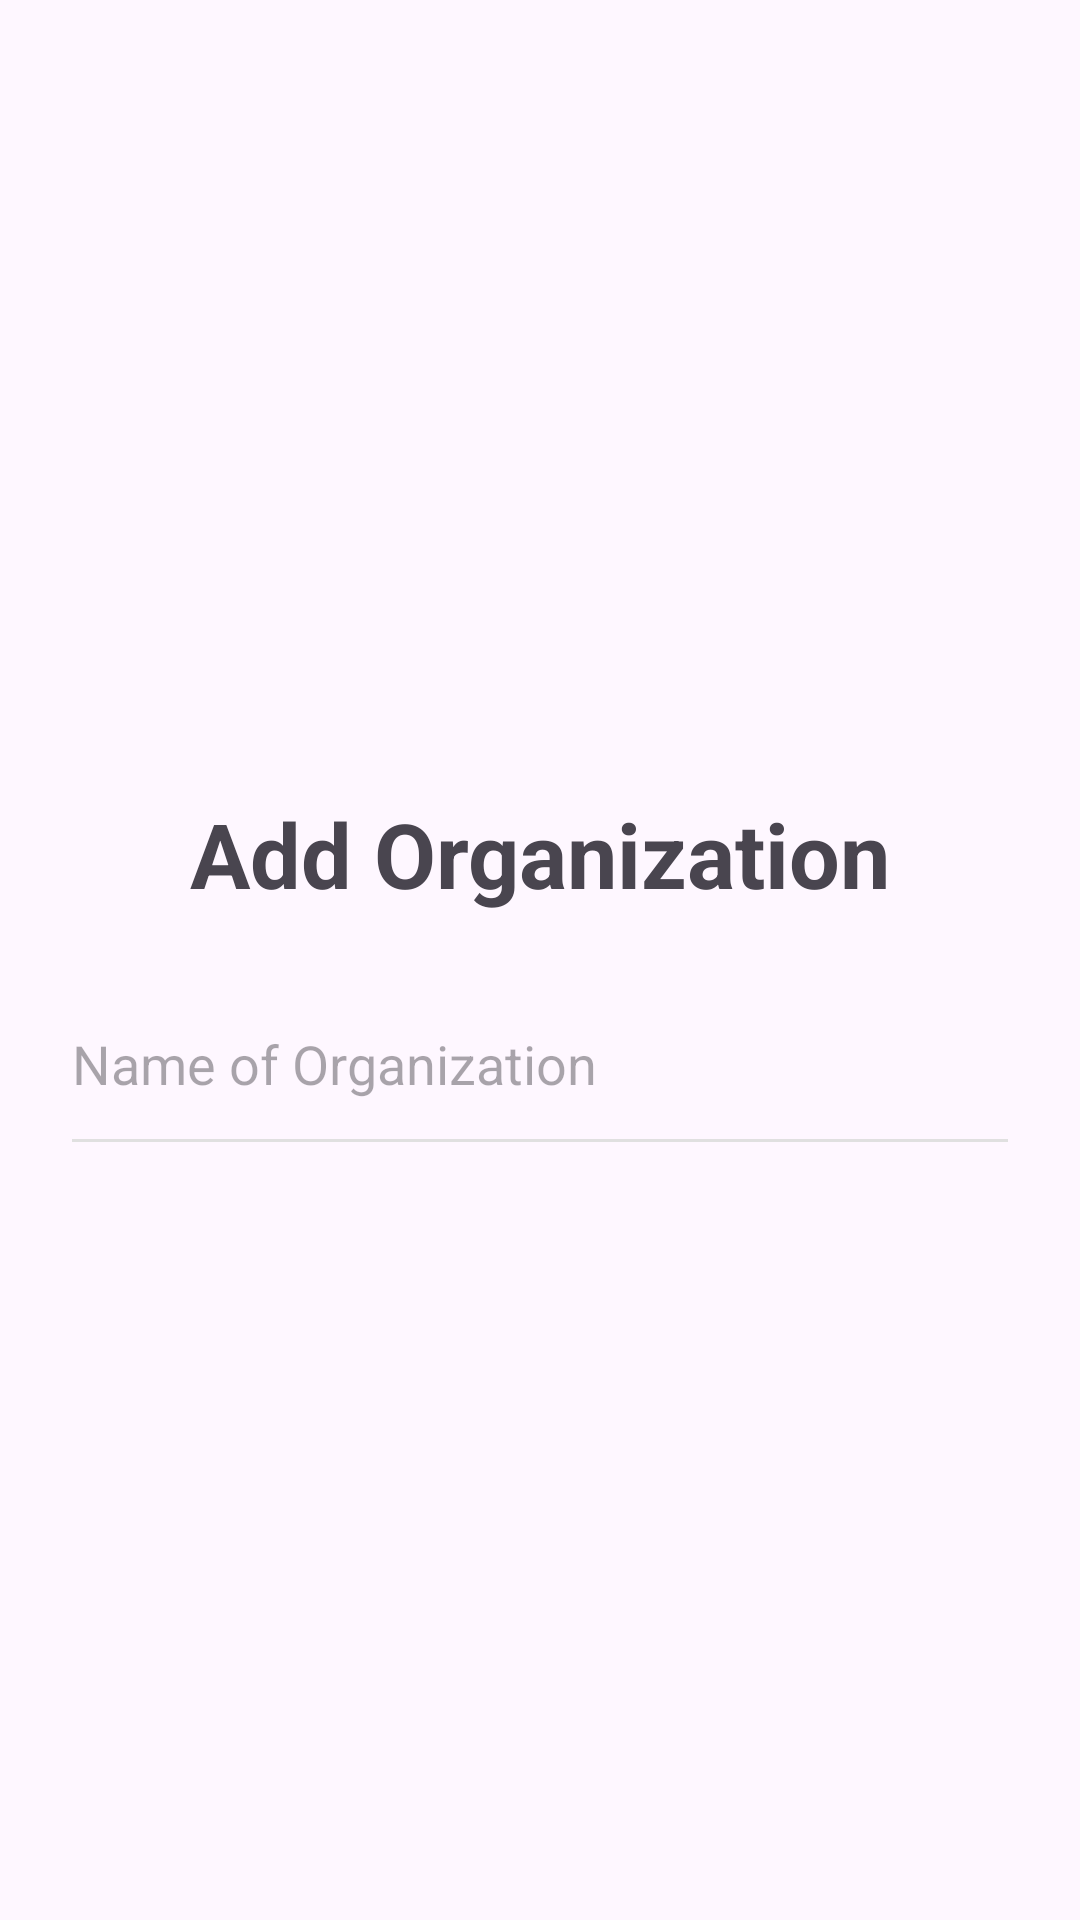

Produce the Android XML layout that renders to this screen, including the resource entries it uses.
<!-- AndroidManifest.xml: application theme Theme.EmployeeAttendanceManagementSystem -->
<!-- res/layout/dialog_add_organization.xml -->
<?xml version="1.0" encoding="utf-8"?>
<androidx.constraintlayout.widget.ConstraintLayout xmlns:android="http://schemas.android.com/apk/res/android"
    xmlns:app="http://schemas.android.com/apk/res-auto"
    android:layout_width="match_parent"
    android:layout_height="wrap_content">

    <LinearLayout
        android:layout_width="match_parent"
        android:layout_height="wrap_content"
        android:layout_margin="8dp"
        app:cardCornerRadius="12dp"
        app:cardElevation="4dp"
        android:paddingStart="16dp"
        android:paddingTop="8dp"
        android:paddingEnd="16dp"
        android:paddingBottom="8dp"
        app:layout_constraintBottom_toBottomOf="parent"
        app:layout_constraintEnd_toEndOf="parent"
        app:layout_constraintStart_toStartOf="parent"
        app:layout_constraintTop_toTopOf="parent"
        android:orientation="vertical">

        <TextView
            android:id="@+id/txtHeader"
            android:layout_width="match_parent"
            android:layout_height="50dp"
            android:textSize="30sp"
            android:text="Add Organization"
            android:textStyle="bold"
            android:gravity="center" />

        <LinearLayout
            android:id="@+id/layoutOrganizationName"
            android:layout_width="match_parent"
            android:layout_height="50dp"
            android:layout_marginTop="20dp"
            android:gravity="center_vertical"
            android:background="?android:attr/selectableItemBackground"
            android:orientation="horizontal">

            <EditText
                android:id="@+id/edtOrganizationName"
                android:layout_width="0dp"
                android:layout_height="50dp"
                android:layout_weight="1"
                android:hint="Name of Organization"
                android:background="@android:color/transparent"
                android:textColor="@android:color/black"
                android:textSize="18sp" />


        </LinearLayout>

        <View
            android:layout_width="match_parent"
            android:layout_height="1dp"
            android:background="#E0E0E0" />

    </LinearLayout>

</androidx.constraintlayout.widget.ConstraintLayout>
<!-- resources referenced by this layout -->
<resources>
  <style name="Theme.EmployeeAttendanceManagementSystem" parent="Base.Theme.EmployeeAttendanceManagementSystem" />
  <style name="Base.Theme.EmployeeAttendanceManagementSystem" parent="Theme.Material3.DayNight.NoActionBar">
          
          
      </style>
</resources>
